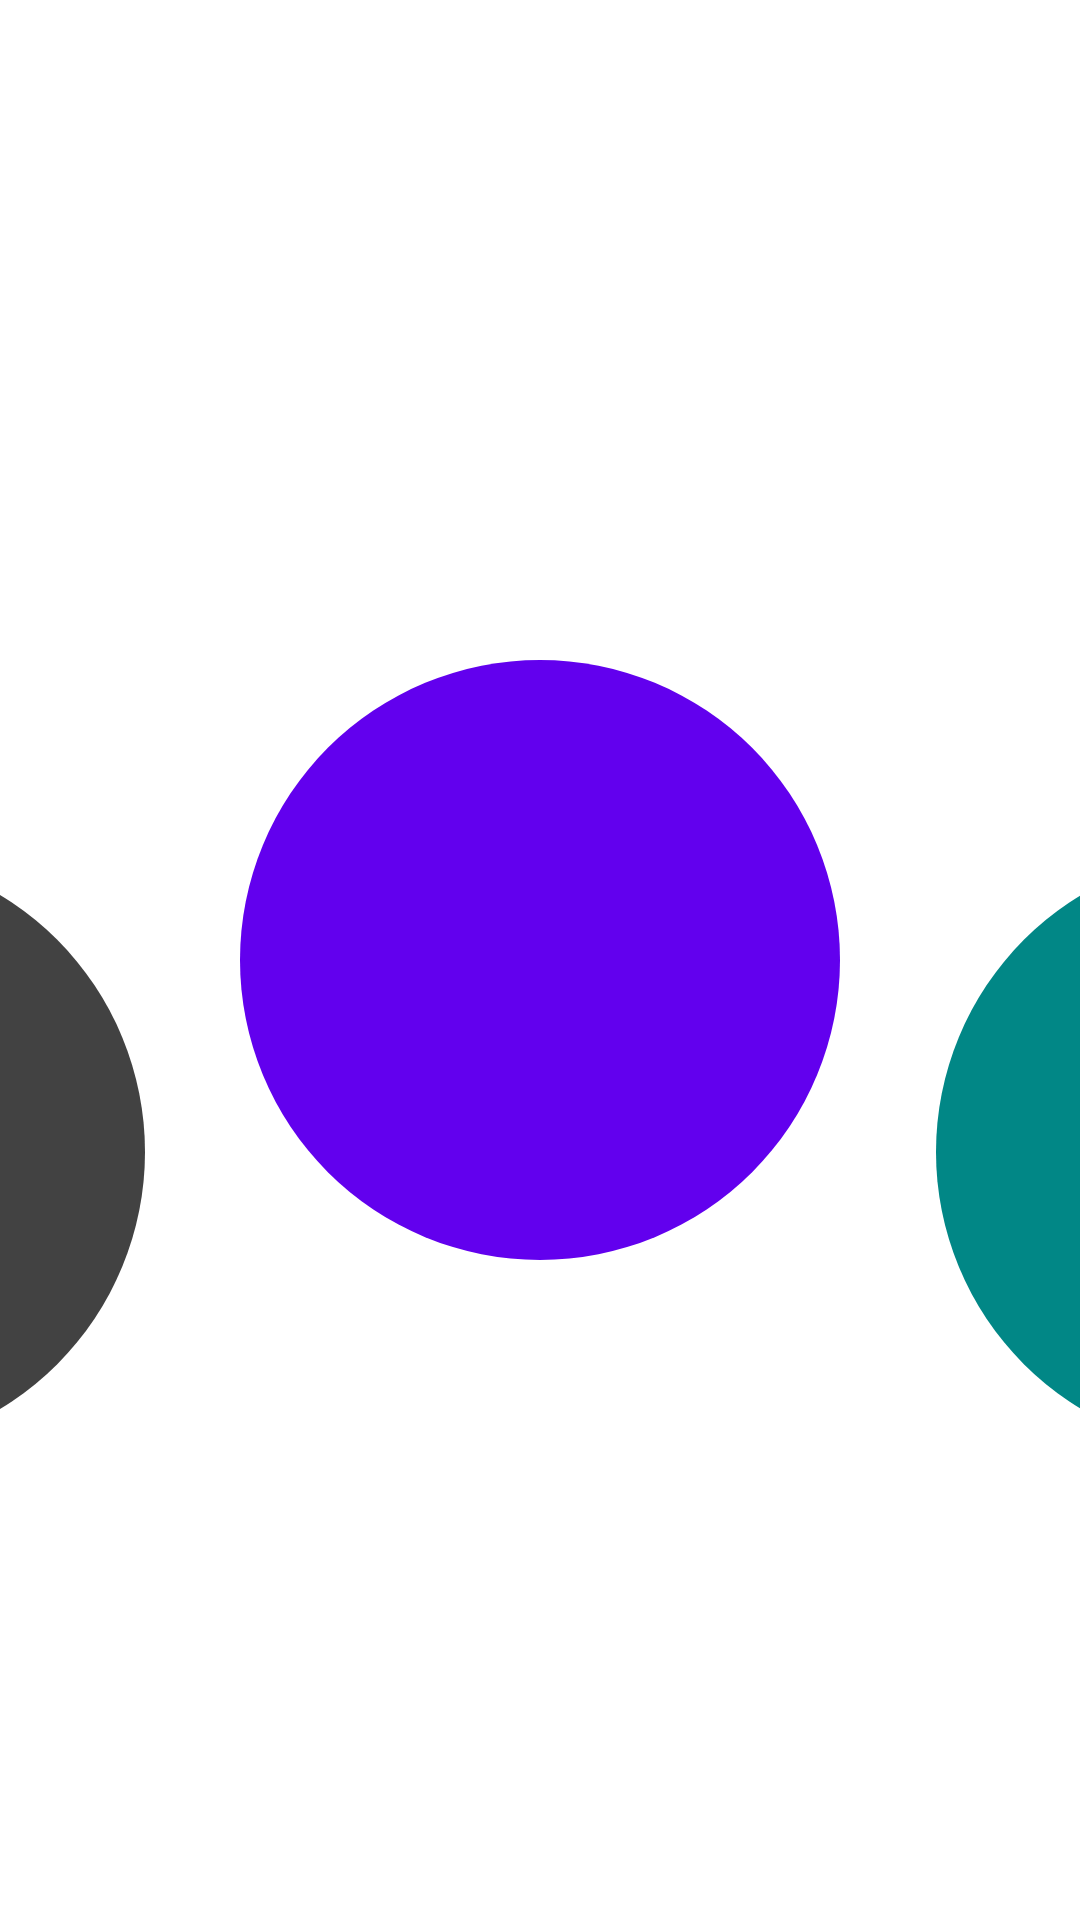

The Android layout XML behind this screen, and the referenced resources:
<!-- AndroidManifest.xml: application theme Theme.MotionLayoutPlayground5 -->
<!-- res/layout/activity_main.xml -->
<?xml version="1.0" encoding="utf-8"?>
<androidx.constraintlayout.widget.ConstraintLayout xmlns:android="http://schemas.android.com/apk/res/android"
    xmlns:app="http://schemas.android.com/apk/res-auto"
    xmlns:tools="http://schemas.android.com/tools"
    android:layout_width="match_parent"
    android:layout_height="match_parent"
    tools:context=".MainActivity">


    <androidx.constraintlayout.motion.widget.MotionLayout
        android:id="@+id/motionLayout"
        android:layout_width="match_parent"
        android:layout_height="match_parent"
        app:layoutDescription="@xml/activity_main_xml_constraintlayout_scene">

        <androidx.constraintlayout.widget.ConstraintLayout
            android:id="@+id/consts_3"
            android:layout_width="200dp"
            android:layout_height="200dp"
            android:background="@drawable/circular_shape_1"
            app:layout_constraintBottom_toBottomOf="parent"
            app:layout_constraintEnd_toEndOf="parent"
            app:layout_constraintStart_toStartOf="parent"
            app:layout_constraintTop_toTopOf="parent" />

        <androidx.constraintlayout.widget.ConstraintLayout
            android:id="@+id/consts_2"
            android:layout_width="200dp"
            android:layout_height="200dp"
            android:layout_marginTop="64dp"
            android:layout_marginEnd="32dp"
            android:background="@drawable/circular_shape_2"
            app:layout_constraintEnd_toStartOf="@id/consts_3"
            app:layout_constraintTop_toTopOf="@id/consts_3" />

        <androidx.constraintlayout.widget.ConstraintLayout
            android:id="@+id/consts_4"
            android:layout_width="200dp"
            android:layout_height="200dp"
            android:layout_marginStart="32dp"
            android:layout_marginTop="64dp"
            android:background="@drawable/circular_shape_3"
            app:layout_constraintStart_toEndOf="@id/consts_3"
            app:layout_constraintTop_toTopOf="@id/consts_3" />

        <androidx.constraintlayout.widget.ConstraintLayout
            android:id="@+id/consts_1"
            android:layout_width="200dp"
            android:layout_height="200dp"
            android:layout_marginTop="64dp"
            android:layout_marginEnd="32dp"
            android:background="@drawable/circular_shape_4"
            app:layout_constraintEnd_toStartOf="@+id/consts_2"
            app:layout_constraintTop_toTopOf="@id/consts_2" />

        <androidx.constraintlayout.widget.ConstraintLayout
            android:id="@+id/const_5"
            android:layout_width="200dp"
            android:layout_height="200dp"
            android:layout_marginStart="32dp"
            android:layout_marginTop="64dp"
            android:background="@drawable/circular_shape_5"
            app:layout_constraintStart_toEndOf="@id/consts_4"
            app:layout_constraintTop_toTopOf="@id/consts_4" />


    </androidx.constraintlayout.motion.widget.MotionLayout>

</androidx.constraintlayout.widget.ConstraintLayout>
<!-- resources referenced by this layout -->
<resources>
  <!-- drawable circular_shape_1 (drawable) -->
  <?xml version="1.0" encoding="utf-8"?>
  <shape android:shape="oval" xmlns:android="http://schemas.android.com/apk/res/android">
  
      <solid android:color="@color/design_default_color_primary"
          />
  
  
  </shape>
  <!-- drawable circular_shape_2 (drawable) -->
  <?xml version="1.0" encoding="utf-8"?>
  <shape android:shape="oval" xmlns:android="http://schemas.android.com/apk/res/android">
  
      <solid android:color="@color/cardview_dark_background"
          />
  
  
  </shape>
  <!-- drawable circular_shape_3 (drawable) -->
  <?xml version="1.0" encoding="utf-8"?>
  <shape android:shape="oval" xmlns:android="http://schemas.android.com/apk/res/android">
  
      <solid android:color="@color/teal_700"
          />
  
  
  </shape>
  <!-- drawable circular_shape_4 (drawable) -->
  <?xml version="1.0" encoding="utf-8"?>
  <shape android:shape="oval" xmlns:android="http://schemas.android.com/apk/res/android">
  
      <solid android:color="@color/teal_200"
          />
  
  
  </shape>
  <!-- drawable circular_shape_5 (drawable) -->
  <?xml version="1.0" encoding="utf-8"?>
  <shape android:shape="oval" xmlns:android="http://schemas.android.com/apk/res/android">
  
      <solid android:color="@color/purple_200"
          />
  
  
  </shape>
  <style name="Theme.MotionLayoutPlayground5" parent="Theme.MaterialComponents.DayNight.DarkActionBar">
          
          <item name="colorPrimary">@color/purple_500</item>
          <item name="colorPrimaryVariant">@color/purple_700</item>
          <item name="colorOnPrimary">@color/white</item>
          
          <item name="colorSecondary">@color/teal_200</item>
          <item name="colorSecondaryVariant">@color/teal_700</item>
          <item name="colorOnSecondary">@color/black</item>
          
          <item name="android:statusBarColor" tools:targetApi="l">?attr/colorPrimaryVariant</item>
          
      </style>
  <!-- not gathered from this repository: default colours our renderer supplied (Android Studio template values) -->
  <color name="purple_200">#FFBB86FC</color>
  <color name="purple_500">#FF6200EE</color>
  <color name="purple_700">#FF3700B3</color>
  <color name="teal_200">#FF03DAC5</color>
  <color name="teal_700">#FF018786</color>
  <color name="black">#FF000000</color>
  <color name="white">#FFFFFFFF</color>
</resources>
